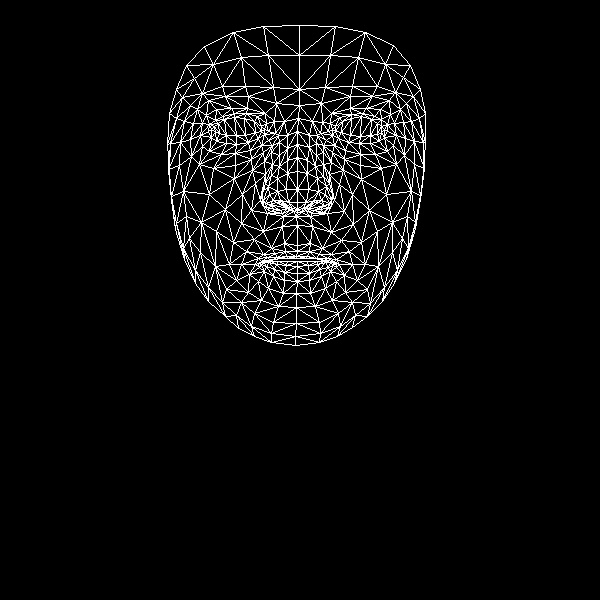

Values plotted in this chart, from the file beside it:
, x, y
0, 297, 245
1, 297, 202
2, 296, 216
3, 287, 160
4, 297, 189
5, 297, 171
6, 297, 131
7, 215, 132
8, 299, 105
9, 299, 89
10, 299, 25
11, 297, 251
12, 296, 256
13, 297, 258
14, 297, 261
15, 297, 266
16, 297, 273
17, 297, 281
18, 296, 293
19, 297, 209
20, 287, 208
21, 176, 89
22, 248, 142
23, 236, 144
24, 226, 143
25, 211, 137
26, 258, 138
27, 234, 113
28, 246, 113
29, 222, 116
30, 215, 120
31, 202, 146
32, 254, 313
33, 211, 129
34, 170, 143
35, 190, 139
36, 242, 194
37, 284, 243
38, 286, 256
39, 271, 248
40, 263, 254
41, 277, 257
42, 270, 260
43, 249, 274
44, 288, 202
45, 286, 189
46, 197, 109
47, 264, 161
48, 263, 200
49, 261, 192
50, 209, 194
51, 287, 173
52, 225, 96
53, 208, 100
54, 186, 65
55, 276, 103
56, 257, 116
57, 241, 264
58, 184, 259
59, 271, 206
... 408 more rows
